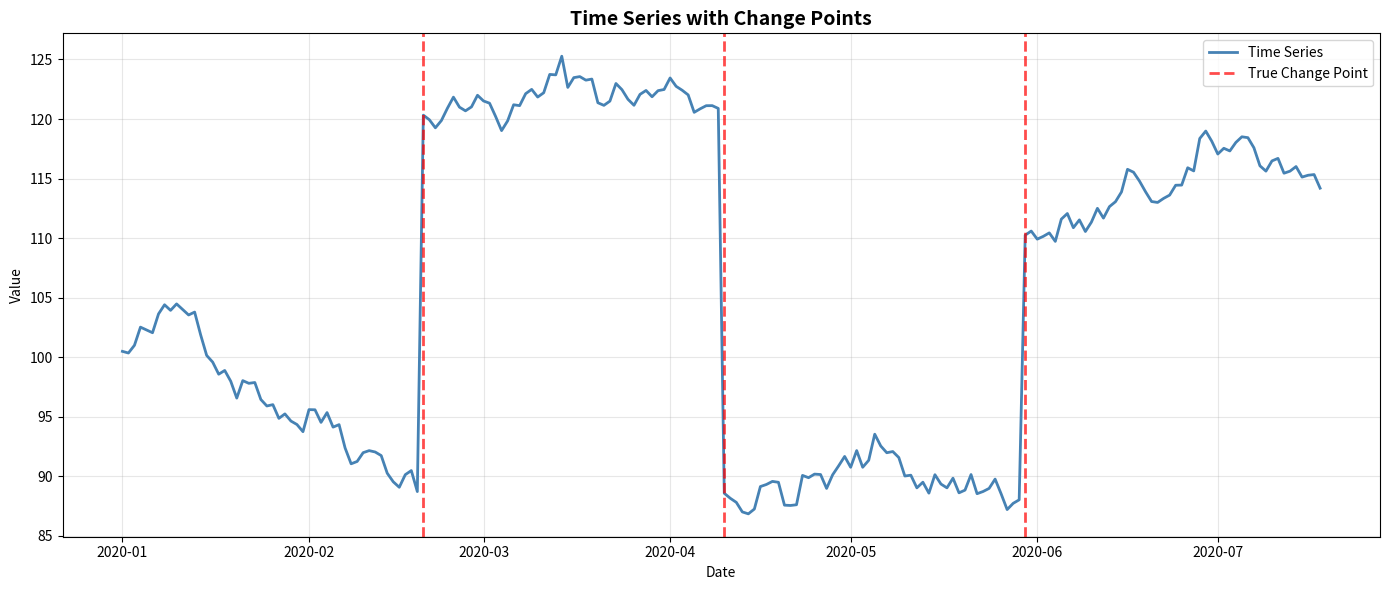

Source code (Python):
import numpy as np
import pandas as pd
import matplotlib.pyplot as plt

# Try to import change point detectors
try:
    from timesmith.core.changepoint import PELTDetector, CUSUMDetector
    HAS_CHANGEPOINT = True
except ImportError:
    HAS_CHANGEPOINT = False
    print("Change point detectors not available (requires optional 'ruptures' package)")

np.random.seed(42)
print("Change point detection tools loaded!")

# Create data with change points
dates = pd.date_range('2020-01-01', periods=200, freq='D')

# Create series with mean shifts
y1 = np.random.randn(50).cumsum() + 100
y2 = np.random.randn(50).cumsum() + 120  # Mean shift
y3 = np.random.randn(50).cumsum() + 90   # Mean shift
y4 = np.random.randn(50).cumsum() + 110  # Mean shift

y = pd.Series(np.concatenate([y1, y2, y3, y4]), index=dates)

true_changepoints = [50, 100, 150]
print(f"True change points at indices: {true_changepoints}")
print(f"True change point dates: {[dates[i] for i in true_changepoints]}")

# Visualize
plt.figure(figsize=(14, 6))
plt.plot(y.index, y.values, linewidth=2, label='Time Series', color='steelblue')
for cp_idx in true_changepoints:
    plt.axvline(x=dates[cp_idx], color='red', linestyle='--', 
               linewidth=2, alpha=0.7, label='True Change Point' if cp_idx == true_changepoints[0] else '')
plt.title('Time Series with Change Points', fontsize=14, fontweight='bold')
plt.xlabel('Date')
plt.ylabel('Value')
plt.legend()
plt.grid(True, alpha=0.3)
plt.tight_layout()
plt.show()

if HAS_CHANGEPOINT:
    # PELT change point detection
    pelt = PELTDetector(penalty=10)
    pelt.fit(y)
    changepoints = pelt.predict(y)
    
    detected_indices = y.index[changepoints].tolist() if changepoints.sum() > 0 else []
    
    print(f"PELT detection:")
    print(f"  Change points detected: {changepoints.sum()}")
    if detected_indices:
        print(f"  Change point dates: {detected_indices}")
    
    # Visualize
    plt.figure(figsize=(14, 6))
    plt.plot(y.index, y.values, linewidth=2, label='Time Series', color='steelblue')
    for cp_idx in true_changepoints:
        plt.axvline(x=dates[cp_idx], color='green', linestyle=':', 
                   linewidth=2, alpha=0.5, label='True CP' if cp_idx == true_changepoints[0] else '')
    if detected_indices:
        for cp_date in detected_indices:
            plt.axvline(x=cp_date, color='red', linestyle='--', 
                       linewidth=2, alpha=0.7, label='Detected CP' if cp_date == detected_indices[0] else '')
    plt.title('PELT Change Point Detection', fontsize=14, fontweight='bold')
    plt.xlabel('Date')
    plt.ylabel('Value')
    plt.legend()
    plt.grid(True, alpha=0.3)
    plt.tight_layout()
    plt.show()
else:
    print("PELT detector not available. Install 'ruptures' package to use it.")

if HAS_CHANGEPOINT:
    # CUSUM detector
    cusum = CUSUMDetector(threshold=3.0)
    cusum.fit(y)
    cusum_changepoints = cusum.predict(y)
    
    detected_indices = y.index[cusum_changepoints].tolist() if cusum_changepoints.sum() > 0 else []
    
    print(f"CUSUM detection:")
    print(f"  Change points detected: {cusum_changepoints.sum()}")
    if detected_indices:
        print(f"  Change point dates: {detected_indices}")
    
    # Visualize
    plt.figure(figsize=(14, 6))
    plt.plot(y.index, y.values, linewidth=2, label='Time Series', color='steelblue')
    for cp_idx in true_changepoints:
        plt.axvline(x=dates[cp_idx], color='green', linestyle=':', 
                   linewidth=2, alpha=0.5, label='True CP' if cp_idx == true_changepoints[0] else '')
    if detected_indices:
        for cp_date in detected_indices:
            plt.axvline(x=cp_date, color='red', linestyle='--', 
                       linewidth=2, alpha=0.7, label='Detected CP' if cp_date == detected_indices[0] else '')
    plt.title('CUSUM Change Point Detection', fontsize=14, fontweight='bold')
    plt.xlabel('Date')
    plt.ylabel('Value')
    plt.legend()
    plt.grid(True, alpha=0.3)
    plt.tight_layout()
    plt.show()
else:
    print("CUSUM detector not available. Install 'ruptures' package to use it.")